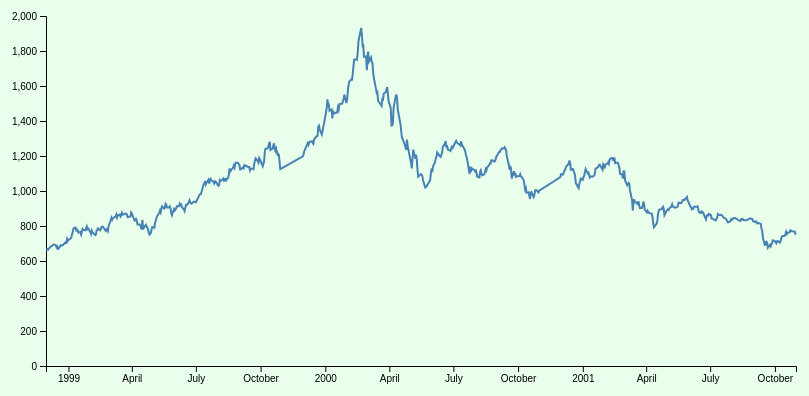
D3 v4 page, settled after 480 driven frames (8 s of simulated time); the page loaded 1 data file(s).



    // set the dimensions and margins of the graph
    let margin = {top: 10, right: 30, bottom: 30, left: 60},
        width = 900 - margin.left - margin.right,
        height = 400 - margin.top - margin.bottom;
    
    // append the svg object to the body of the page
    window.onload = function () {    
    let svg = d3.select("#calc-inner-right").append("svg")
      .attr("width", width + margin.left + margin.right)
      .attr("height", height + margin.top + margin.bottom)
      .append("g");
    
      let tooltip = d3.select('body')
                  .append('div')
                  .attr('class', 'tooltip')
                  .attr('id', 'tooltip')
                  .style('opacity', 0);
    
    svg.append("linearGradient")                
    .attr("id", "line-gradient")            
    .attr("gradientUnits", "userSpaceOnUse");

    //Read the data
    d3.csv("./NSEDataCopy.csv",
    
      // When reading the csv, I must format variables:
      function(d){
        return { date : d3.timeParse("%Y-%m-%d")(d.date), value : d.value }
      },
    
      // Now I can use this dataset:
      function(data) {
        
        // Add X axis --> it is a date format
        var x = d3.scaleTime()
          .domain(d3.extent(data, function(d) { return d.date; }))
          .range([ margin.left, width ]);
        
          svg.append("g")
          .attr("transform", "translate(0," + height + ")")
          .call(d3.axisBottom(x));
    
        // Add Y axis
        var y = d3.scaleLinear()
          .domain([0, 2000])//d3.max(data, function(d) { return d.value; })])
          .range([ height-margin.top, 0 ]);

        var maxX = x(d3.extent(data, function(d) { return d.date; })[1]);
          
        svg.append("g")
          .call(d3.axisLeft(y))//.ticks(5).render();
          .attr("transform", "translate("+ margin.left+"," + margin.top+ ")");
        // Add the line
        svg.append("path")
          .datum(data)
          //.attr("class", "line")
          .attr("fill", "none")
          .attr("stroke", "steelblue")
          .attr("stroke-width", 2)
          .attr("d", d3.line()
            .x(function(d) { return x(d.date) })
            .y(function(d) { return y(d.value) })
            )
          .attr("pointer-events", "stroke")
          .on("mouseover", function(event){
            console.log(event.pageY);
            const mydata = parseInt(y(d3.event.pageY));
            //console.log(mydata);
            //var formatDate = d3.timeFormat("%d-%b-%Y")
            //const date = formatDate(x.invert(d3.event.pageX));
            //console.log(data, date);
            let dispText = "<p>NN" ;//+ date+": "+ (mydata+d3.max(data.value))+"</p>";
            tooltip.html(dispText)
            .style('left', d3.event.pageX + 2 + 'px')
            .style('top', d3.event.pageY + 5 + 'px')
            .style("opacity",0.9);
          })
          .on("mouseout", function(){tooltip.style("opacity",0)});
    
          
    });
  }
    
// ── calc.js
function Calculate()
{
   console.log("Hello")
}

### data: NSEDataCopy.csv
date, value
1998-11-30, 607.5
1998-12-01, 606.2
1998-12-02, 610
1998-12-03, 607.9
1998-12-04, 613.9
1998-12-07, 625.4
1998-12-08, 629.1
1998-12-09, 631
1998-12-10, 634
1998-12-11, 637.9
1998-12-14, 633.2
1998-12-15, 621
1998-12-16, 625.5
1998-12-17, 611.7
1998-12-18, 615.5
1998-12-21, 633
1998-12-22, 630.7
1998-12-23, 632.9
1998-12-24, 634.1
1998-12-28, 649.5
1998-12-29, 647.5
1998-12-30, 668.6
1998-12-31, 658.6
1999-01-01, 663.9
1999-01-04, 670.6
1999-01-05, 678.2
1999-01-06, 694.1
1999-01-07, 708.1
1999-01-08, 728.7
1999-01-11, 733.4
1999-01-12, 718.8
1999-01-13, 722
1999-01-14, 718.8
1999-01-15, 704.4
1999-01-18, 709.2
1999-01-19, 694.6
1999-01-21, 725.4
1999-01-22, 721.1
1999-01-25, 718.1
1999-01-27, 739.5
1999-01-28, 725.2
1999-01-29, 728.7
1999-02-01, 708.8
1999-02-02, 697.9
1999-02-03, 715.9
1999-02-04, 706
1999-02-05, 703
1999-02-08, 690.4
1999-02-09, 694.5
1999-02-10, 718.4
1999-02-11, 721.3
1999-02-12, 729
1999-02-15, 718.7
1999-02-16, 724.9
1999-02-17, 737.1
1999-02-18, 738.8
1999-02-19, 739
1999-02-22, 720.2
1999-02-23, 714.8
1999-02-24, 724.4
... 635 more rows